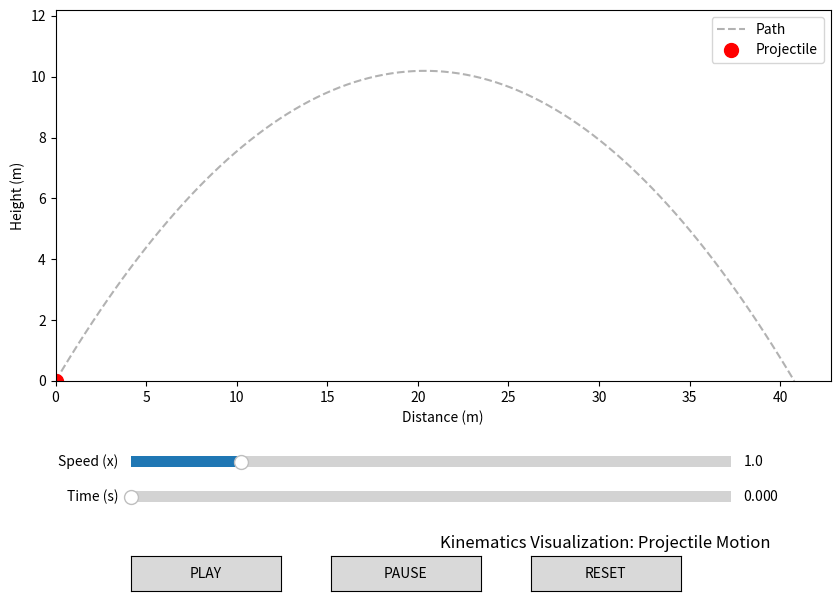

Write the Python code that produced this figure.
import numpy as np
import matplotlib.pyplot as plt
from matplotlib.animation import FuncAnimation
from matplotlib.widgets import Slider, Button

# 1. Physics Setup
g = 9.81
v0 = 20
theta = np.radians(45)
t_max = (2 * v0 * np.sin(theta)) / g
dt_base = t_max / 200  # Time increment per frame

# 2. Figure and Plot Setup
fig, ax = plt.subplots(figsize=(10, 7))
plt.subplots_adjust(bottom=0.35) 

# Draw the theoretical path (dashed line)
t_path = np.linspace(0, t_max, 100)
x_path = v0 * np.cos(theta) * t_path
y_path = v0 * np.sin(theta) * t_path - 0.5 * g * t_path**2
ax.plot(x_path, y_path, 'k--', alpha=0.3, label='Path')

# The moving object
point, = ax.plot([0], [0], 'ro', markersize=10, label='Projectile')

ax.set_xlim(0, max(x_path) + 2)
ax.set_ylim(0, max(y_path) + 2)
ax.set_xlabel("Distance (m)")
ax.set_ylabel("Height (m)")
ax.legend()

# 3. UI Widgets Setup
# [left, bottom, width, height]
ax_speed  = plt.axes([0.2, 0.22, 0.6, 0.03])
ax_time   = plt.axes([0.2, 0.17, 0.6, 0.03])
ax_play   = plt.axes([0.2, 0.05, 0.15, 0.05])
ax_pause  = plt.axes([0.4, 0.05, 0.15, 0.05])
ax_reset  = plt.axes([0.6, 0.05, 0.15, 0.05])

s_speed = Slider(ax_speed, 'Speed (x)', 0.1, 5.0, valinit=1.0)
s_time  = Slider(ax_time, 'Time (s)', 0, t_max, valinit=0)

# Use plain text to avoid Glyph/Font errors
btn_play  = Button(ax_play, 'PLAY')
btn_pause = Button(ax_pause, 'PAUSE')
btn_reset = Button(ax_reset, 'RESET')

# 4. Logic State
is_paused = True
current_t = 0

def update_visuals(t):
    """Updates the position of the point and the slider handle."""
    x = v0 * np.cos(theta) * t
    y = v0 * np.sin(theta) * t - 0.5 * g * t**2
    point.set_data([x], [y])
    
    # Crucial: Temporarily disable slider events to prevent recursion crash
    s_time.eventson = False
    s_time.set_val(t)
    s_time.eventson = True
    
    fig.canvas.draw_idle()

def anim_step(frame):
    """The main loop for the animation."""
    global current_t
    if not is_paused:
        # Progress time based on speed slider
        current_t += dt_base * s_speed.val
        
        # Loop back to start if it hits the end
        if current_t >= t_max:
            current_t = 0
            
        update_visuals(current_t)
    return point,

# 5. Event Callbacks
def press_play(event):
    global is_paused
    is_paused = False

def press_pause(event):
    global is_paused
    is_paused = True

def press_reset(event):
    global current_t, is_paused
    is_paused = True
    current_t = 0
    update_visuals(0)

def manual_time_change(val):
    """Triggered when the user drags the slider."""
    global current_t
    # We only want the slider to manually override if the animation is paused
    if is_paused:
        current_t = val
        # Update point directly (don't call update_visuals to avoid set_val loop)
        x = v0 * np.cos(theta) * val
        y = v0 * np.sin(theta) * val - 0.5 * g * val**2
        point.set_data([x], [y])
        fig.canvas.draw_idle()

# Connect UI elements to functions
btn_play.on_clicked(press_play)
btn_pause.on_clicked(press_pause)
btn_reset.on_clicked(press_reset)
s_time.on_changed(manual_time_change)

# 6. Start Animation
# interval is in milliseconds
ani = FuncAnimation(fig, anim_step, interval=20, cache_frame_data=False)

plt.title("Kinematics Visualization: Projectile Motion")
plt.show()